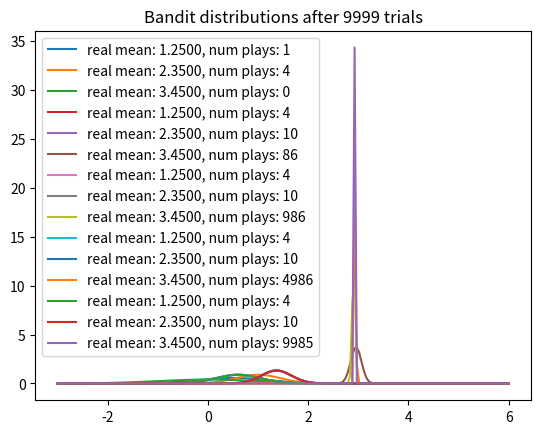

Write Python code to recreate this figure.
import numpy as np
import matplotlib.pyplot as plt
from scipy.stats import norm

class bandit:
    def __init__(self, mean_rate):
        self.mean_rate = mean_rate
        self.m = 0
        self.lambda_ = 1
        self.sum_x = 0 # for convenience
        self.tau = 1
        self.N = 0
        
    def pull(self):
        return np.random.randn() / np.sqrt(self.tau) + self.mean_rate

    def sample(self):
        return np.random.randn() / np.sqrt(self.lambda_) + self.m
    
    def update(self, reward):
        self.lambda_ += self.tau
        self.sum_x += reward
        self.m = self.tau*self.sum_x / self.lambda_
        self.N += 1

def plot(bandits, trial):
    x = np.linspace(-3, 6, 200)
    for b in bandits:
      y = norm.pdf(x, b.m, np.sqrt(1. / b.lambda_))
      plt.plot(x, y, label=f"real mean: {b.mean_rate:.4f}, num plays: {b.N}")
    plt.title(f"Bandit distributions after {trial} trials")
    plt.legend()
    plt.show()


if __name__ == '__main__':
    n_iter = 10000
    mean_rate = [1.25, 2.35, 3.45]
    plot_pts = [5,100,1000,5000,9999]
    optimal_idx = np.argmax(mean_rate)
    bandit_list = [bandit(rate) for rate in mean_rate]
    reward_list = []
    n_optimal = 0
    N = 0
    for t in range(n_iter):
        if t in plot_pts:
            plot(bandit_list, t)
        N += 1
        idx = np.argmax([b.sample() for b in bandit_list]) #Thompson Sampling
        if idx == optimal_idx:
            n_optimal += 1
        reward = int(bandit_list[idx].pull())
        reward_list.append(reward)
        bandit_list[idx].update(reward)
   
    for b in bandit_list:
        print(f"mean estimate is {b.m}")
    print("total reward earned:", np.mean(reward_list))
    print("overall win rate:", np.mean(reward_list))
    print("num times selected optimal bandit:", n_optimal)
    